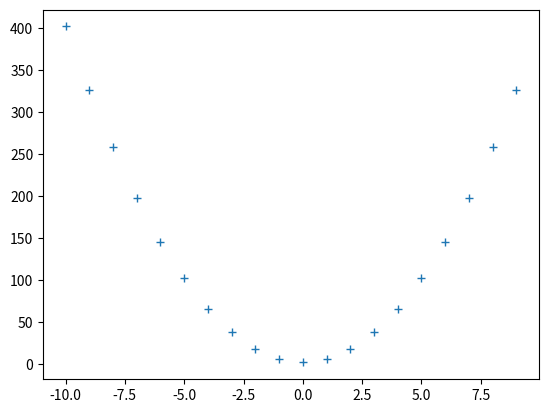

Python code for this plot:
# -*- coding: utf-8 -*-
"""
Created on Fri Apr 11 12:10:17 2025

@author: Admin
"""

import matplotlib.pyplot as mp
def expression(x):
    return 4*(x**2)+2

x=[i for i in range(-10,10)]
y=[expression(j) for j in x]

mp.plot(x, y, "+")
mp.show()